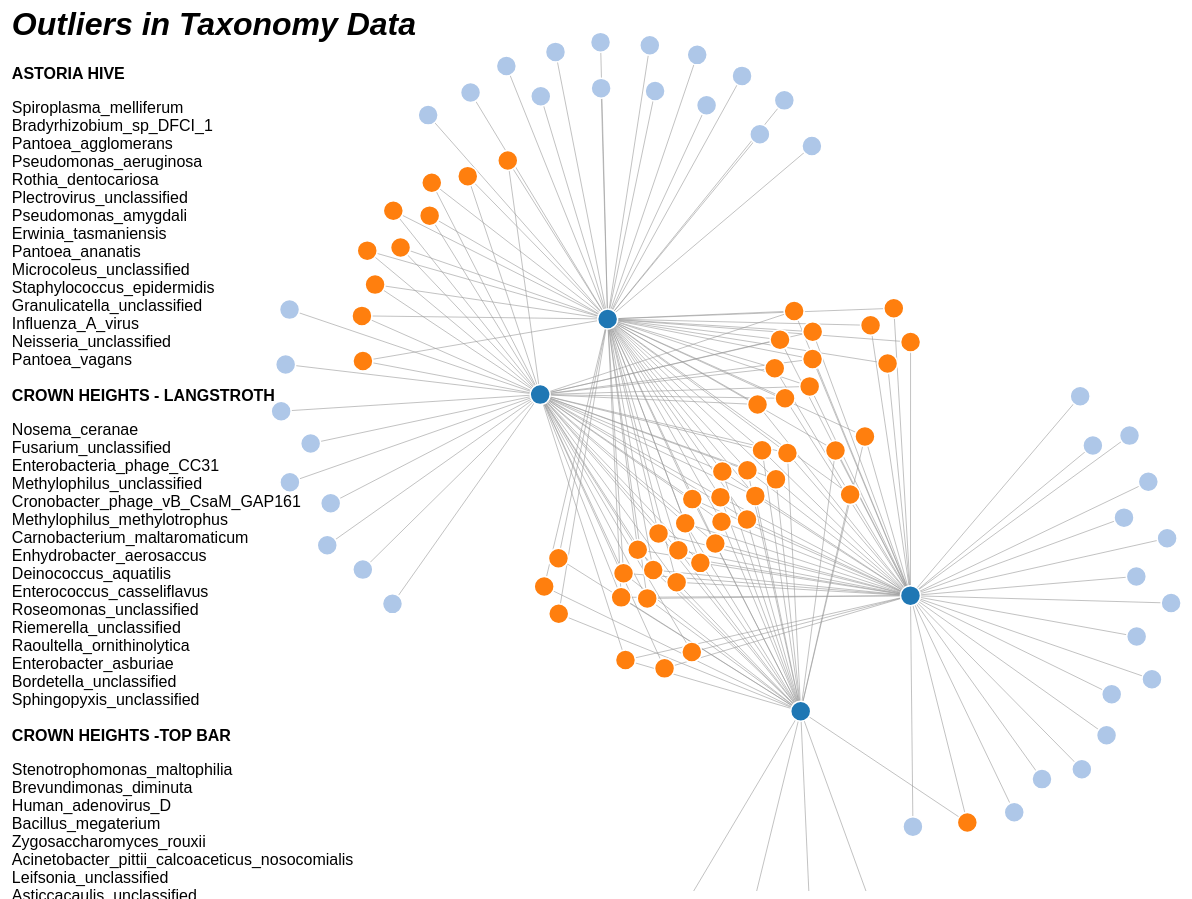
D3 v3 page, settled after 480 driven frames (8 s of simulated time); the page loaded 2 data file(s).



      var width = 1500,
          height = 1000;

      var color = d3.scale.category20();

      var force = d3.layout.force()
          .charge(-550)
          .linkDistance(200)
          .size([width, height]);

      var svg = d3.select("body").append("svg")
          .attr("width", width)
          .attr("height", height);

      d3.json("meta_file_species_force.json", function(error, graph) {
        if (error) throw error;

        force
            .nodes(graph.nodes)
            .links(graph.links)
            .start();

        var link = svg.selectAll(".link")
            .data(graph.links)
          .enter().append("line")
            .attr("class", "link")
            .style("stroke-width", function(d) { return Math.sqrt(d.value); });

        var node = svg.selectAll(".node")
            .data(graph.nodes)
          .enter().append("circle")
            .attr("class", "node")
            .attr("r", 10)
            .style("fill", function(d) { return color(d.group); })
            .call(force.drag);

        node.append("title")
            .text(function(d) { return d.name; });

        force.on("tick", function() {
          link.attr("x1", function(d) { return d.source.x; })
              .attr("y1", function(d) { return d.source.y; })
              .attr("x2", function(d) { return d.target.x; })
              .attr("y2", function(d) { return d.target.y; });

          node.attr("cx", function(d) { return d.x; })
              .attr("cy", function(d) { return d.y; });
        });
      });

      d3.json("meta_file_species_uniques.json", function(error, data) {
        if (error) throw error;

        $.each(data, function(k,v) {
          $('#legend').append("<b>"+k+"</b><br><ul>");
          $.each(v, function(i, species) {
            $('#legend').append("<li>" + species + "</li>");
          });
          $('#legend').append("</ul><br>");
        });

        // $.each(data, function(k,v) {
        //   $('#legend').append("<b>"+k+"</b><br><ul>");
        //   $.each(v, function(i, species) {
        //     $('#legend').append("<li>" + species + "</li>");
        //   });
        //   $('#legend').append("</ul><br>");
        // });

      });

    

### data: meta_file_species_uniques.json
{
 "ASTORIA HIVE": [
  "Spiroplasma_melliferum",
  "Bradyrhizobium_sp_DFCI_1",
  "Pantoea_agglomerans",
  "Pseudomonas_aeruginosa",
  "Rothia_dentocariosa",
  "Plectrovirus_unclassified",
  "Pseudomonas_amygdali",
  "Erwinia_tasmaniensis",
  "... 7 more items"
 ],
 "CROWN HEIGHTS - LANGSTROTH": [
  "Nosema_ceranae",
  "Fusarium_unclassified",
  "Enterobacteria_phage_CC31",
  "Methylophilus_unclassified",
  "Cronobacter_phage_vB_CsaM_GAP161",
  "Methylophilus_methylotrophus",
  "Carnobacterium_maltaromaticum",
  "Enhydrobacter_aerosaccus",
  "... 8 more items"
 ],
 "CROWN HEIGHTS -TOP BAR": [
  "Stenotrophomonas_maltophilia",
  "Brevundimonas_diminuta",
  "Human_adenovirus_D",
  "Bacillus_megaterium",
  "Zygosaccharomyces_rouxii",
  "Acinetobacter_pittii_calcoaceticus_nosoc…",
  "Leifsonia_unclassified",
  "Asticcacaulis_unclassified",
  "... 1 more items"
 ],
 "FORT GREENE": [
  "C2likevirus_unclassified",
  "Providencia_unclassified",
  "Acinetobacter_lwoffii",
  "Fructobacillus_fructosus"
 ]
}

### data: meta_file_species_force.json
{
 "nodes": [
  {
   "group": 1,
   "name": "ASTORIA HIVE"
  },
  {
   "group": 1,
   "name": "CROWN HEIGHTS - LANGSTROTH"
  },
  {
   "group": 1,
   "name": "CROWN HEIGHTS -TOP BAR"
  },
  {
   "group": 1,
   "name": "FORT GREENE"
  },
  {
   "group": 3,
   "name": "Nosema_ceranae"
  },
  {
   "group": 3,
   "name": "Stenotrophomonas_maltophilia"
  },
  {
   "group": 3,
   "name": "Spiroplasma_melliferum"
  },
  {
   "group": 2,
   "name": "Pseudomonas_unclassified"
  },
  "... 93 more items"
 ],
 "links": [
  {
   "source": 4,
   "target": 2,
   "value": 1
  },
  {
   "source": 5,
   "target": 1,
   "value": 1
  },
  {
   "source": 6,
   "target": 0,
   "value": 1
  },
  {
   "source": 7,
   "target": 0,
   "value": 1
  },
  {
   "source": 7,
   "target": 2,
   "value": 1
  },
  {
   "source": 7,
   "target": 1,
   "value": 1
  },
  {
   "source": 7,
   "target": 3,
   "value": 1
  },
  {
   "source": 8,
   "target": 0,
   "value": 1
  },
  "... 195 more items"
 ]
}